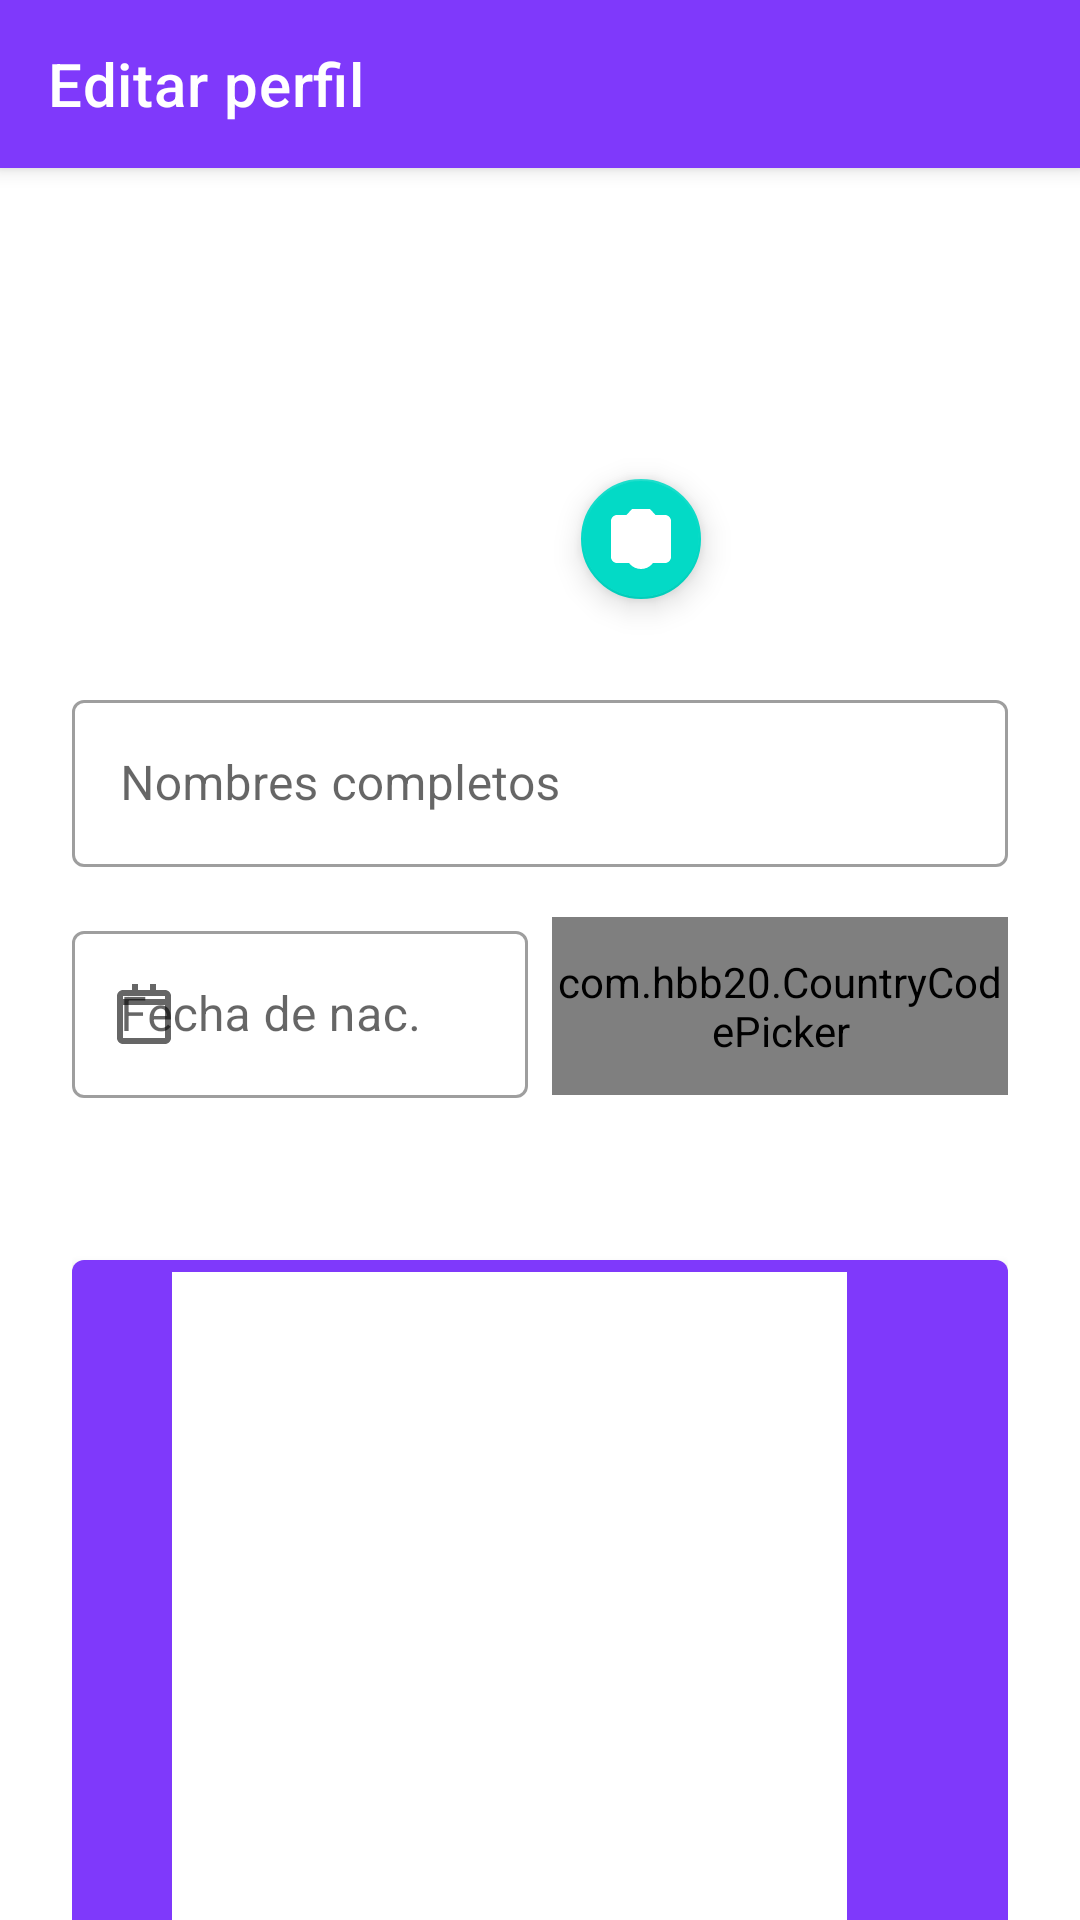

The Android layout XML behind this screen, and the referenced resources:
<!-- AndroidManifest.xml: application theme Theme.Garmadon -->
<!-- res/layout/activity_editar_perfil.xml -->
<?xml version="1.0" encoding="utf-8"?>
<androidx.coordinatorlayout.widget.CoordinatorLayout
    xmlns:android="http://schemas.android.com/apk/res/android"
    xmlns:app="http://schemas.android.com/apk/res-auto"
    xmlns:tools="http://schemas.android.com/tools"
    android:layout_width="match_parent"
    android:layout_height="match_parent"
    android:background="@android:color/white"
    tools:context=".EditarPerfilActivity">
    <com.google.android.material.appbar.AppBarLayout
        android:layout_width="match_parent"
        android:layout_height="wrap_content"
        android:theme="@style/ThemeOverlay.AppCompat.Dark.ActionBar">
        <androidx.appcompat.widget.Toolbar
            android:id="@+id/toolbar_editar_perfil"
            android:layout_width="match_parent"
            android:layout_height="?attr/actionBarSize"
            android:background="?attr/colorPrimary"
            app:title="Editar perfil"
            app:titleTextColor="@android:color/white"
            app:navigationIcon="@drawable/ic_arrow_back_white" />
    </com.google.android.material.appbar.AppBarLayout>
    <androidx.core.widget.NestedScrollView
        android:layout_width="match_parent"
        android:layout_height="match_parent"
        app:layout_behavior="@string/appbar_scrolling_view_behavior">
        <androidx.constraintlayout.widget.ConstraintLayout
            android:layout_width="match_parent"
            android:layout_height="wrap_content"
            android:padding="24dp">
            <androidx.cardview.widget.CardView
                android:id="@+id/card_perfil_editar"
                android:layout_width="100dp"
                android:layout_height="100dp"
                android:layout_marginTop="16dp"
                app:cardCornerRadius="50dp"
                app:cardElevation="0dp"
                app:layout_constraintTop_toTopOf="parent"
                app:layout_constraintStart_toStartOf="parent"
                app:layout_constraintEnd_toEndOf="parent">
                <ImageView
                    android:id="@+id/img_perfil_editar"
                    android:layout_width="match_parent"
                    android:layout_height="match_parent"
                    android:contentDescription="Foto de perfil actual"
                    android:scaleType="centerCrop"
                    android:src="@drawable/ic_launcher_foreground" />
            </androidx.cardview.widget.CardView>
            <com.google.android.material.floatingactionbutton.FloatingActionButton
                android:id="@+id/fab_cambiar_imagen"
                android:layout_width="wrap_content"
                android:layout_height="wrap_content"
                android:src="@drawable/ic_camera_alt"
                app:fabSize="mini"
                app:tint="@android:color/white"
                android:contentDescription="Cambiar foto de perfil"
                app:layout_constraintEnd_toEndOf="@id/card_perfil_editar"
                app:layout_constraintBottom_toBottomOf="@id/card_perfil_editar"
                android:layout_marginEnd="-8dp"
                android:layout_marginBottom="-8dp" />
            <com.google.android.material.textfield.TextInputLayout
                android:id="@+id/til_nombres"
                style="@style/Widget.MaterialComponents.TextInputLayout.OutlinedBox"
                android:layout_width="match_parent"
                android:layout_height="wrap_content"
                android:layout_marginTop="32dp"
                android:hint="Nombres completos"
                app:layout_constraintTop_toBottomOf="@id/card_perfil_editar">
                <com.google.android.material.textfield.TextInputEditText
                    android:id="@+id/et_nombres"
                    android:layout_width="match_parent"
                    android:layout_height="wrap_content"
                    android:inputType="textPersonName|textCapWords"
                    tools:text="DiegoDev" />
            </com.google.android.material.textfield.TextInputLayout>
            <com.google.android.material.textfield.TextInputLayout
                android:id="@+id/til_fecha_nac"
                style="@style/Widget.MaterialComponents.TextInputLayout.OutlinedBox"
                android:layout_width="0dp"
                android:layout_height="wrap_content"
                android:layout_marginTop="16dp"
                android:layout_marginEnd="8dp"
                android:hint="Fecha de nac."
                app:startIconDrawable="@drawable/ic_calendar_month"
                app:layout_constraintTop_toBottomOf="@id/til_nombres"
                app:layout_constraintStart_toStartOf="parent"
                app:layout_constraintEnd_toStartOf="@id/rl_cod_tel">
                <com.google.android.material.textfield.TextInputEditText
                    android:id="@+id/et_fecha_nac"
                    android:layout_width="match_parent"
                    android:layout_height="wrap_content"
                    android:focusable="false"
                    android:clickable="true"
                    android:inputType="none"
                    tools:text="13/11/1999" />
            </com.google.android.material.textfield.TextInputLayout>
            <RelativeLayout
                android:id="@+id/rl_cod_tel"
                android:layout_width="0dp"
                android:layout_height="wrap_content"
                android:layout_marginTop="16dp"
                app:layout_constraintTop_toBottomOf="@id/til_nombres"
                app:layout_constraintStart_toEndOf="@id/til_fecha_nac"
                app:layout_constraintEnd_toEndOf="parent">
                <com.hbb20.CountryCodePicker
                    android:id="@+id/ccp_selector_cod"
                    android:layout_width="wrap_content"
                    android:layout_height="wrap_content"
                    android:layout_centerVertical="true"
                    android:paddingBottom="12dp"
                    android:paddingTop="12dp"
                    app:ccp_autoDetectCountry="false"
                    app:ccp_countryPreference="CL"
                    app:ccp_defaultNameCode="CL"
                    app:ccp_showFlag="true"
                    app:ccp_showNameCode="false"
                    app:ccp_showFullName="false"
                    app:ccp_textSize="16sp" />
                <com.google.android.material.textfield.TextInputLayout
                    android:id="@+id/til_telefono"
                    style="@style/Widget.MaterialComponents.TextInputLayout.OutlinedBox"
                    android:layout_width="match_parent"
                    android:layout_height="wrap_content"
                    android:layout_toEndOf="@id/ccp_selector_cod"
                    android:hint="Teléfono">
                    <com.google.android.material.textfield.TextInputEditText
                        android:id="@+id/et_telefono"
                        android:layout_width="match_parent"
                        android:layout_height="wrap_content"
                        android:inputType="phone"
                        tools:text="982254141" />
                </com.google.android.material.textfield.TextInputLayout>
            </RelativeLayout>
            <com.google.android.material.button.MaterialButton
                android:id="@+id/btn_actualizar"
                android:layout_width="wrap_content"
                android:layout_height="wrap_content"
                android:layout_marginTop="48dp"
                android:paddingStart="48dp"
                android:paddingEnd="48dp"
                android:text="ACTUALIZAR"
                android:textSize="16sp"
                app:icon="@drawable/ic_edit"
                app:iconGravity="textStart"
                app:layout_constraintTop_toBottomOf="@id/rl_cod_tel"
                app:layout_constraintStart_toStartOf="parent"
                app:layout_constraintEnd_toEndOf="parent" />
        </androidx.constraintlayout.widget.ConstraintLayout>
    </androidx.core.widget.NestedScrollView>
</androidx.coordinatorlayout.widget.CoordinatorLayout>
<!-- resources referenced by this layout -->
<resources>
  <!-- drawable ic_calendar_month (drawable) -->
  <vector xmlns:android="http://schemas.android.com/apk/res/android"
      android:width="24dp"
      android:height="24dp"
      android:viewportWidth="24"
      android:viewportHeight="24">
      <path
          android:fillColor="@android:color/darker_gray"
          android:pathData="M19,4h-3V2h-2v2h-4V2H8v2H5C3.89,4 3,4.9 3,6v14c0,1.1 0.9,2 2,2h14c1.1,0 2,-0.9 2,-2V6C21,4.9 20.1,4 19,4zM19,20H5V9h14V20zM19,7H5V6h14V7z"/>
  </vector>
  <!-- drawable ic_camera_alt (drawable) -->
  <vector xmlns:android="http://schemas.android.com/apk/res/android"
      android:width="24dp"
      android:height="24dp"
      android:viewportWidth="24"
      android:viewportHeight="24">
      <path
          android:fillColor="@android:color/white"
          android:pathData="M12,12c-2.76,0-5,2.24-5,5s2.24,5,5,5 5,-2.24,5,-5-2.24,-5-5,-5zM20,4h-3.17l-1.83,-2H9L7.17,4H4c-1.1,0-2,0.9-2,2v12c0,1.1,0.9,2,2,2h16c1.1,0,2-0.9,2-2V6c0-1.1-0.9-2-2-2zM12,19c-1.1,0-2-0.9-2-2s0.9-2,2-2 2,0.9,2,2-0.9,2-2,2z"/>
  </vector>
  <!-- drawable ic_edit: png bitmap (drawable, 2958 bytes) -->
  <style name="Theme.Garmadon" parent="Theme.MaterialComponents.DayNight.NoActionBar">
          <item name="colorPrimary">@color/primary</item>
          <item name="colorPrimaryDark">@color/primary_dark</item>
          <item name="colorAccent">@color/accent</item>
  
          <item name="android:windowBackground">@color/black</item>
  
          <item name="android:statusBarColor">@color/primary_dark</item>
  
          <item name="android:navigationBarColor">@color/primary_dark</item>
      </style>
  <color name="primary">#7F39FB</color>
  <color name="primary_dark">#6320E0</color>
  <color name="accent">#FF6B35</color>
  <color name="black">#000000</color>
</resources>
